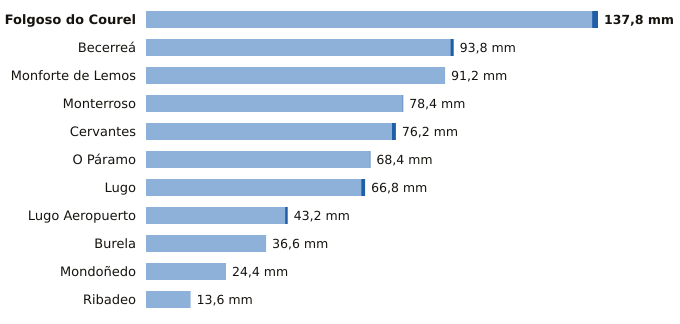

Source data for this figure (header and first rows):
estacion, provincia, indicativo, mm_6_dias_anteriores, mm_hoy, mm_7_dias, horas_de_hoy
Folgoso do Courel, Lugo, 1658, 136.0, 1.8, 137.8, 20
Becerreá, Lugo, 1521X, 92.8, 1.0, 93.8, 19
Monforte de Lemos, Lugo, 1679A, 91.2, 0.0, 91.2, 18
Monterroso, Lugo, 1446X, 78.2, 0.2, 78.4, 21
Cervantes, Lugo, 1297E, 75.0, 1.2, 76.2, 17
O Páramo, Lugo, 1521I, 68.2, 0.2, 68.4, 17
Lugo, Lugo, 1518A, 65.6, 1.2, 66.8, 20
Lugo Aeropuerto, Lugo, 1505, 42.4, 0.8, 43.2, 21
Burela, Lugo, 1347T, 36.6, 0.0, 36.6, 19
Mondoñedo, Lugo, 1344X, 24.4, 0.0, 24.4, 18
Ribadeo, Lugo, 1342X, 13.6, 0.0, 13.6, 18
